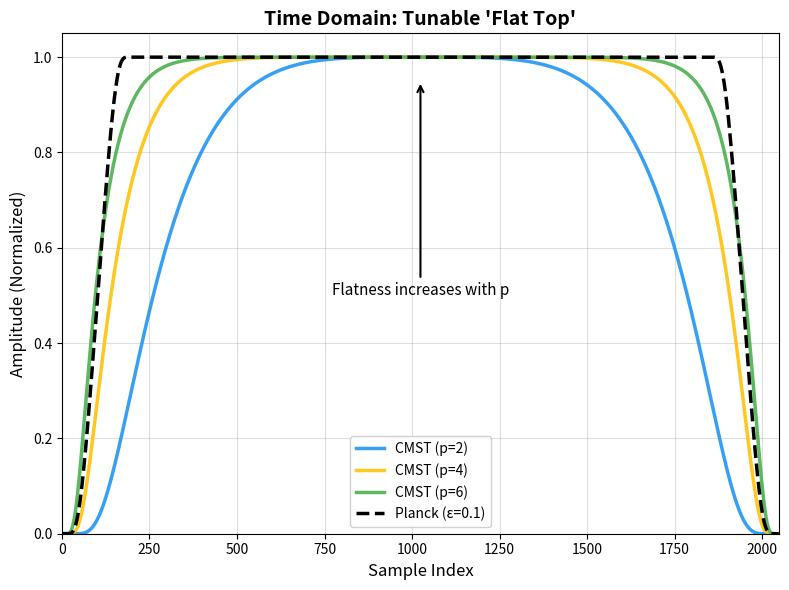

This figure's Python source:
import numpy as np
import matplotlib.pyplot as plt

# --- 1. Define CMST Implementation ---
def win_cmst(N, p):
    # Domain t from -1 to 1.
    # We use a tiny offset (1e-9) to avoid division by zero at the exact boundaries.
    t = np.linspace(-1 + 1e-9, 1 - 1e-9, N)
    w = np.exp(1 + t**p - 1/(1-t**p))
    return w

# --- 2. Manual Planck Window Implementation ---
def planck_window(N, epsilon=0.1):
    """
    Generates a Planck-taper window manually.
    Transitions occur over 'epsilon * N' samples at both ends.
    """
    w = np.ones(N)
    n_trans = int(epsilon * N)
    
    # Rising Edge
    k = np.arange(1, n_trans) 
    Z_rise = (epsilon * N) * (1/k + 1/(k - epsilon * N))
    w[1:n_trans] = 1 / (np.exp(Z_rise) + 1)
    w[0] = 0 
    
    # Falling Edge (Symmetric)
    w[N - n_trans : N - 1] = w[1:n_trans][::-1]
    w[N-1] = 0 
    
    return w

# --- 3. Configuration ---
N = 2048
cmst_orders = [2, 4, 6]
cmst_colors = ['#2196F3', '#FFC107', '#4CAF50'] # Blue, Amber, Green
planck_eps = 0.1
planck_color = 'black'

# --- 4. Plotting ---
plt.figure(figsize=(8, 6))

# Plot CMST variations
for p, col in zip(cmst_orders, cmst_colors):
    w = win_cmst(N, p)
    plt.plot(w, linewidth=2.5, label=f'CMST (p={p})', color=col, alpha=0.9)

# Plot Planck benchmark
w_pl = planck_window(N, epsilon=planck_eps)
plt.plot(w_pl, linewidth=2.5, linestyle='--', color=planck_color, label=f'Planck (ε={planck_eps})')

# Formatting
plt.title("Time Domain: Tunable 'Flat Top'", fontsize=14, fontweight='bold')
plt.ylabel("Amplitude (Normalized)", fontsize=12)
plt.xlabel("Sample Index", fontsize=12)
plt.grid(True, which='major', linestyle='-', alpha=0.4)
plt.legend(loc='lower center', frameon=True, fancybox=True, framealpha=0.9)
plt.ylim(0, 1.05)
plt.xlim(0, N)

# Add annotation
plt.annotate('Flatness increases with p', xy=(N/2, 0.95), xytext=(N/2, 0.5),
            arrowprops=dict(facecolor='black', arrowstyle='->', lw=1.5),
            ha='center', fontsize=11)

plt.tight_layout()
plt.savefig('tunable_flatness_time_only.png', dpi=300)
plt.savefig('tunable_flatness_time_only.pdf', dpi=300)

plt.show()
